The GitHub repository NAILLAHHHH/bean_disease_pipeline contains a labelled image folder "data" with 3 categories: angular leaf spot, bean rust, healthy. Examples follow, each with its label.

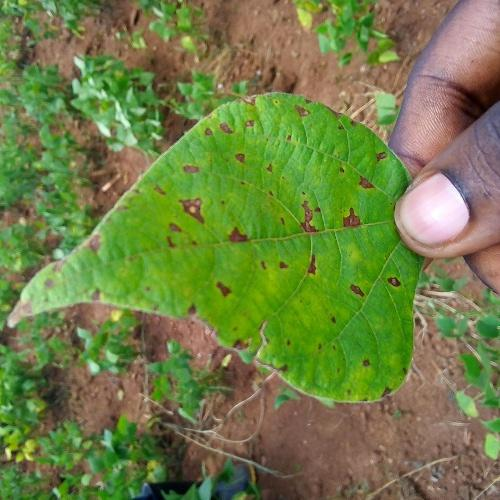
Label: angular leaf spot

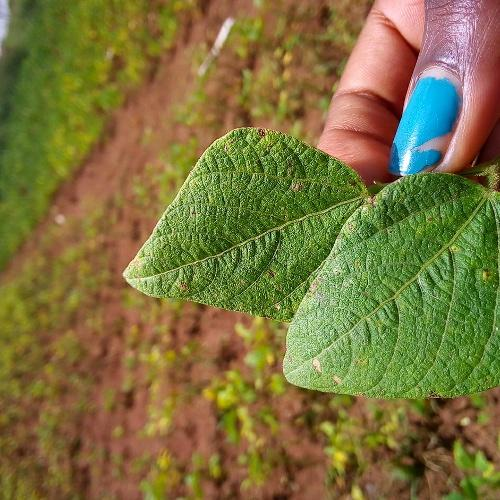
Label: bean rust

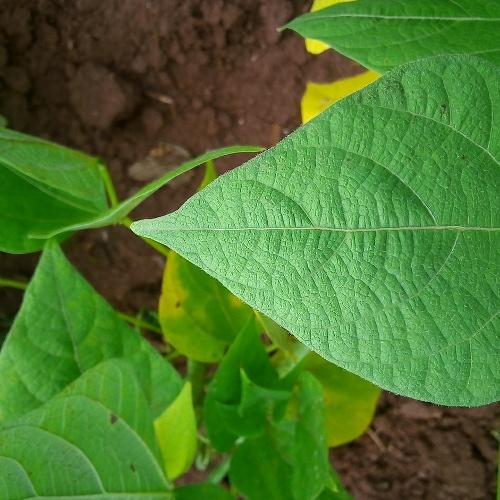
Label: healthy

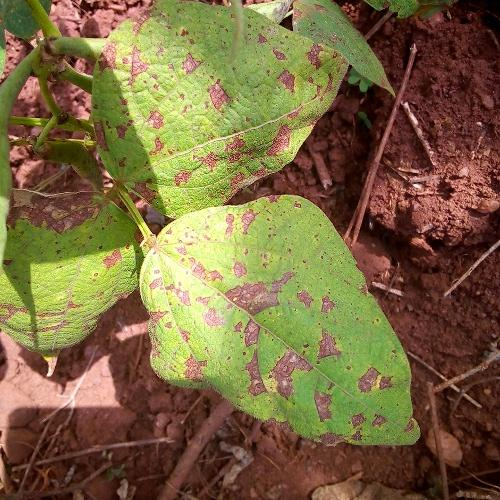
Label: angular leaf spot

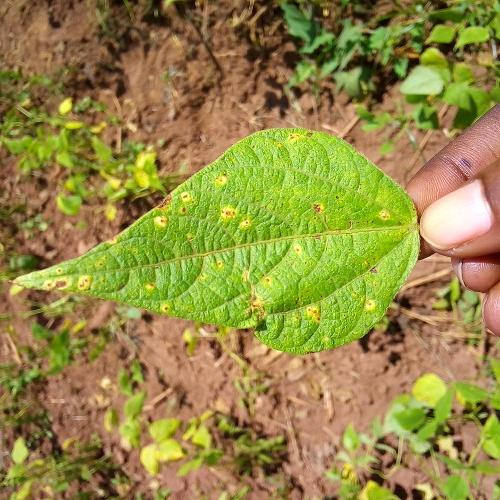
Label: bean rust

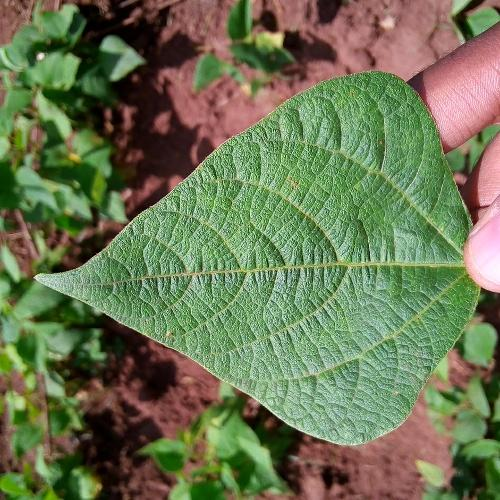
Label: healthy
